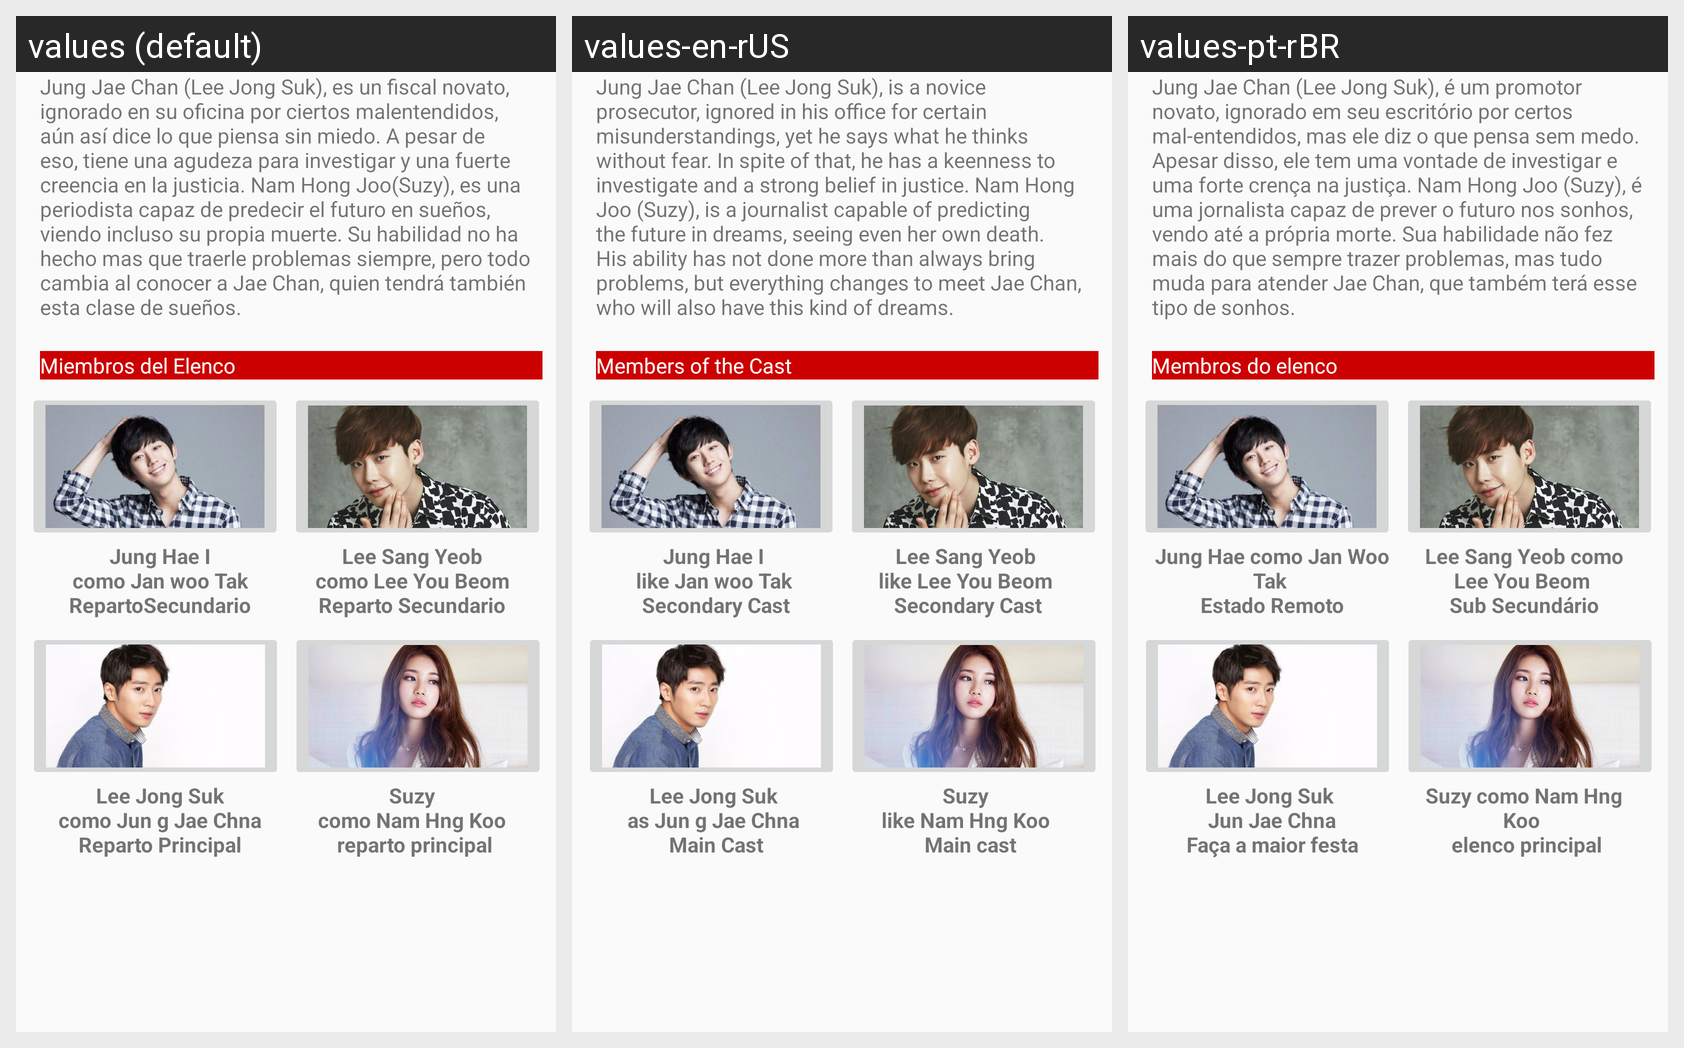

Here is an Android app screen in its default locale and in the app's own translations. Write out the translated-string differences for the strings that appear on this screen.
Android screen res/layout/fragment_sinformacion.xml rendered under 3 locales, left to right: values (default), values-en-rUS, values-pt-rBR. Device: Nexus 5 (rendered at 1080×1920; each locale shown at half size, 540×960, under a caption strip naming it); theme AppTheme.
Strings drawn on this screen, with the default value and each locale's value (text and hints the layout hard-codes, and strings that could not be matched under every locale, appear in the picture but are not listed):

sleep_info
  values: Jung Jae Chan (Lee Jong Suk), es un fiscal novato, ignorado en su oficina por ciertos malentendidos, aún así dice lo que piensa sin miedo. A pesar de eso, tiene una agudeza para investigar y una fuerte creencia en la justicia. Nam Hong Joo(Suzy), es una periodista capaz de predecir el futuro en sueños, viendo incluso su propia muerte. Su habilidad no ha hecho mas que traerle problemas siempre, …[clipped]
  values-en-rUS: Jung Jae Chan (Lee Jong Suk), is a novice prosecutor, ignored in his office for certain misunderstandings, yet he says what he thinks without fear. In spite of that, he has a keenness to investigate and a strong belief in justice. Nam Hong Joo (Suzy), is a journalist capable of predicting the future in dreams, seeing even her own death. His ability has not done more than always bring problems, …[clipped]
  values-pt-rBR: Jung Jae Chan (Lee Jong Suk), é um promotor novato, ignorado em seu escritório por certos mal-entendidos, mas ele diz o que pensa sem medo. Apesar disso, ele tem uma vontade de investigar e uma forte crença na justiça. Nam Hong Joo (Suzy), é uma jornalista capaz de prever o futuro nos sonhos, vendo até a própria morte. Sua habilidade não fez mais do que sempre trazer problemas, mas tudo muda para …[clipped]

sleep_elenco
  values: Miembros del Elenco
  values-en-rUS: Members of the Cast
  values-pt-rBR: Membros do elenco

sleep_ele1
  values: Jung Hae I
      como Jan woo Tak
      RepartoSecundario
  values-en-rUS: Jung Hae I 
      like Jan woo Tak 
      Secondary Cast
  values-pt-rBR: Jung Hae como Jan Woo Tak 
      Estado Remoto

sleep_ele2
  values: Lee Sang Yeob
      como Lee You Beom
      Reparto Secundario
  values-en-rUS: Lee Sang Yeob 
      like Lee You Beom 
      Secondary Cast
  values-pt-rBR: Lee Sang Yeob como Lee You Beom 
      Sub Secundário

sleep_ele3
  values: Lee Jong Suk
      como Jun g Jae Chna
      Reparto Principal
  values-en-rUS: Lee Jong Suk 
      as Jun g Jae Chna 
      Main Cast
  values-pt-rBR: Lee Jong Suk 
       Jun Jae Chna 
      Faça a maior festa

sleep_ele4
  values: Suzy
      como Nam Hng Koo
       reparto principal
  values-en-rUS: Suzy 
      like Nam Hng Koo 
       Main cast
  values-pt-rBR: Suzy como Nam Hng Koo 
       elenco principal
